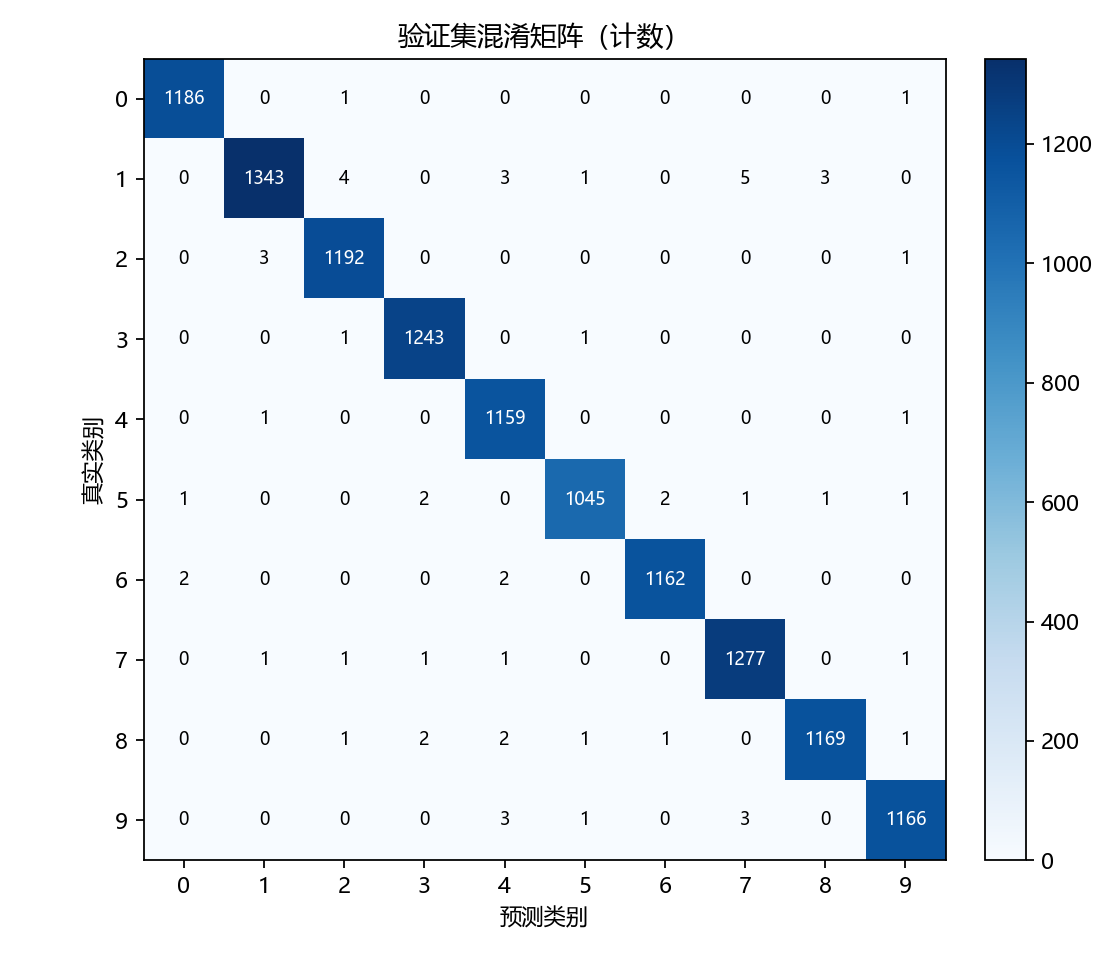

The data file committed next to this chart (first rows):
1186, 0, 1, 0, 0, 0, 0, 0, 0, 1
0, 1343, 4, 0, 3, 1, 0, 5, 3, 0
0, 3, 1192, 0, 0, 0, 0, 0, 0, 1
0, 0, 1, 1243, 0, 1, 0, 0, 0, 0
0, 1, 0, 0, 1159, 0, 0, 0, 0, 1
1, 0, 0, 2, 0, 1045, 2, 1, 1, 1
2, 0, 0, 0, 2, 0, 1162, 0, 0, 0
0, 1, 1, 1, 1, 0, 0, 1277, 0, 1
0, 0, 1, 2, 2, 1, 1, 0, 1169, 1
0, 0, 0, 0, 3, 1, 0, 3, 0, 1166
